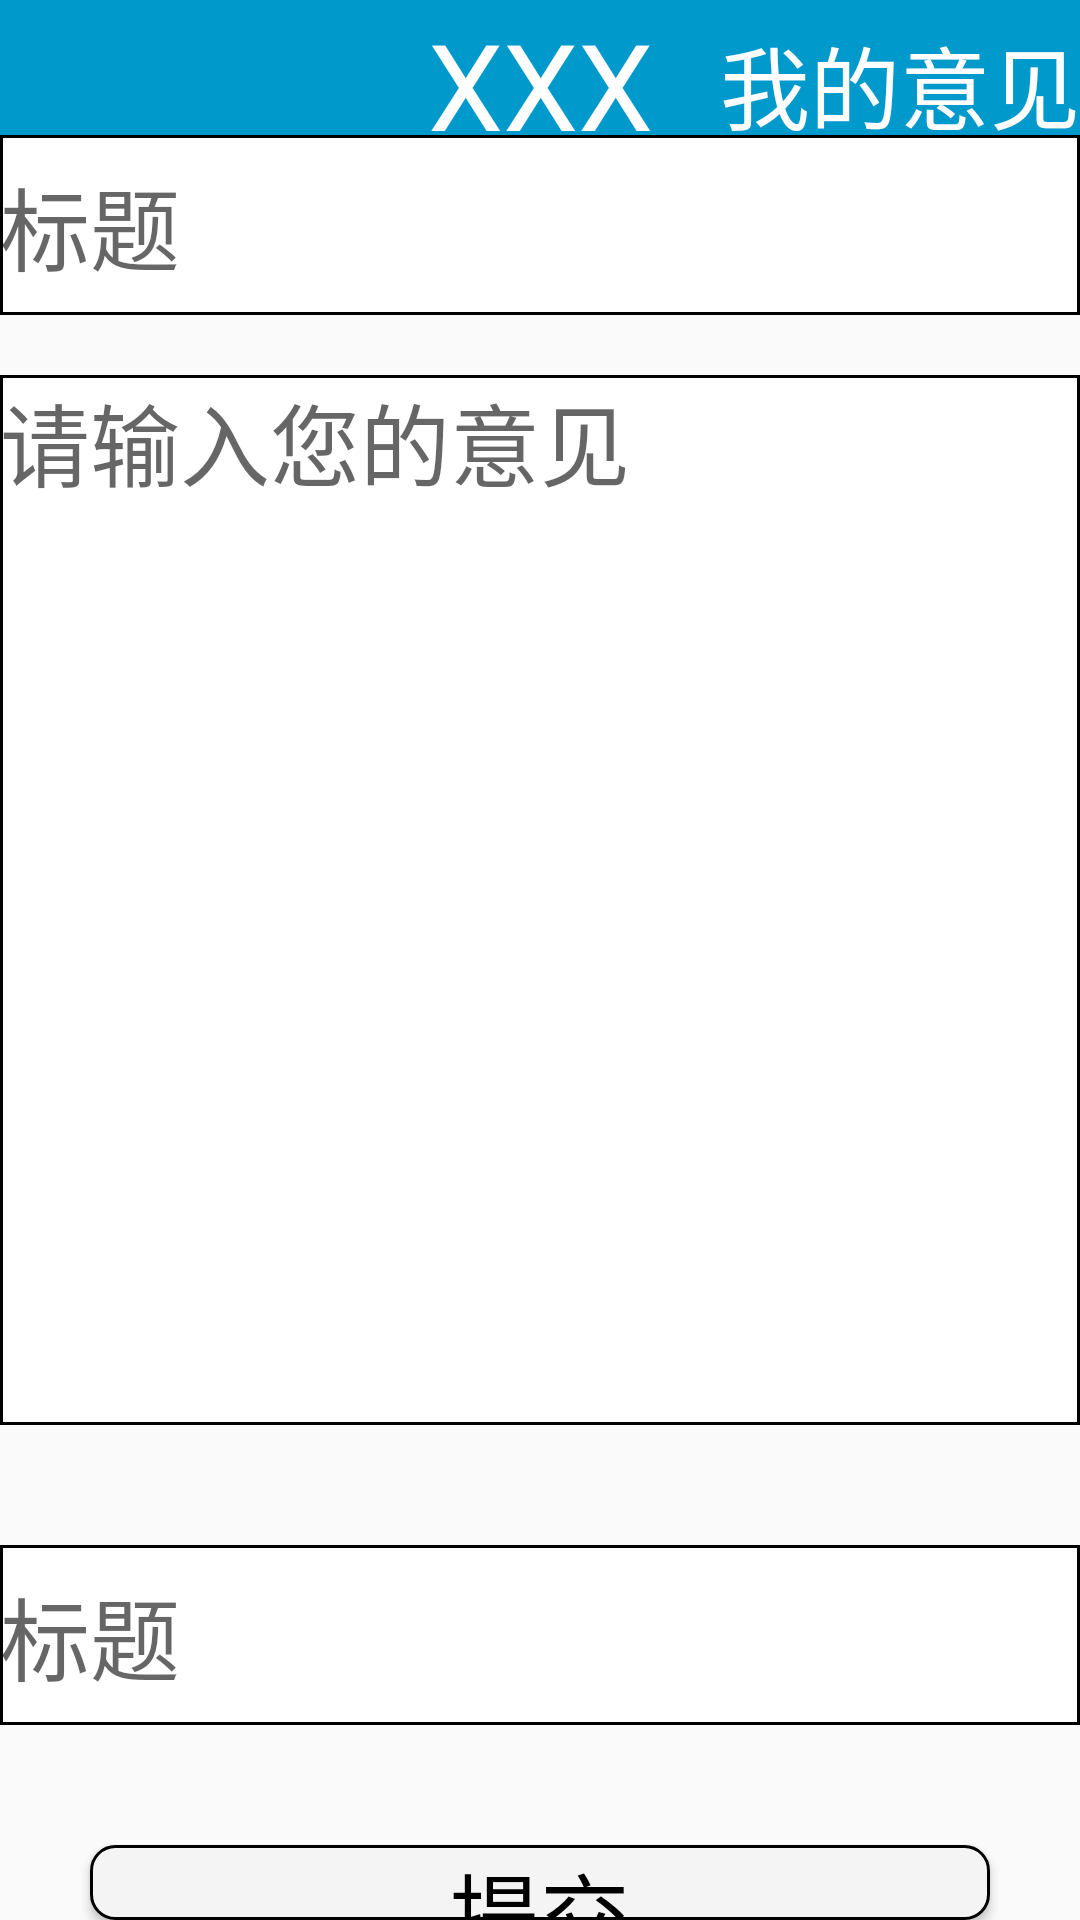

Android layout source for this screen:
<!-- AndroidManifest.xml: application theme Theme.QuestionBank25_32 -->
<!-- res/layout/activity_feedback.xml -->
<?xml version="1.0" encoding="utf-8"?>
<RelativeLayout xmlns:android="http://schemas.android.com/apk/res/android"
    xmlns:app="http://schemas.android.com/apk/res-auto"
    xmlns:tools="http://schemas.android.com/tools"
    android:layout_width="match_parent"
    android:layout_height="match_parent"
    android:orientation="vertical"
    tools:context=".activity.FeedbackActivity">

    <include
        layout="@layout/title_head31"
        android:layout_width="match_parent"
        android:layout_height="wrap_content" />

    <LinearLayout
        android:id="@+id/feed_line"
        android:layout_width="1000dp"
        android:layout_height="550dp"
        android:layout_centerInParent="true"
        android:orientation="vertical">

        <EditText
            android:id="@+id/title_et"
            android:layout_width="match_parent"
            android:layout_height="60dp"
            android:background="@drawable/et_shape"
            android:hint="标题"
            android:textColor="#000"
            android:textSize="30sp" />

        <EditText
            android:id="@+id/msg_et"
            android:layout_width="match_parent"
            android:layout_height="350dp"
            android:layout_marginTop="20dp"
            android:background="@drawable/et_shape"
            android:gravity="top"
            android:hint="请输入您的意见"
            android:textColor="#000"
            android:textSize="30sp" />

        <EditText
            android:id="@+id/phone_et"
            android:layout_width="match_parent"
            android:layout_height="60dp"
            android:layout_marginTop="40sp"
            android:background="@drawable/et_shape"
            android:hint="标题"
            android:inputType="phone"
            android:textColor="#000"
            android:textSize="30sp" />

    </LinearLayout>

    <Button
        android:id="@+id/submit_btn"
        android:layout_width="300dp"
        android:layout_height="60dp"
        android:layout_below="@id/feed_line"
        android:layout_centerHorizontal="true"
        android:layout_marginTop="20dp"
        android:background="@drawable/btn_shape"
        android:text="提交"
        android:textColor="#000"
        android:textSize="30sp" />

</RelativeLayout>
<!-- res/layout/title_head31.xml (included above) -->
<?xml version="1.0" encoding="utf-8"?>
<LinearLayout xmlns:android="http://schemas.android.com/apk/res/android"
    xmlns:app="http://schemas.android.com/apk/res-auto"
    android:layout_width="match_parent"
    android:layout_height="match_parent"
    android:orientation="vertical">

    <androidx.appcompat.widget.Toolbar
        android:id="@+id/toolBar"
        android:layout_width="match_parent"
        android:layout_height="wrap_content"
        android:background="#0099cc"
        android:theme="@style/ThemeOverlay.AppCompat.Dark.ActionBar"
        app:navigationIcon="@drawable/caidan"
        app:popupTheme="@style/ThemeOverlay.AppCompat.Light">

        <TextView
            android:id="@+id/title_tv"
            android:layout_width="wrap_content"
            android:layout_height="wrap_content"
            android:layout_gravity="center"
            android:text="XXX"
            android:textColor="#fff"
            android:textSize="40sp" />
        <TextView
            android:id="@+id/feed_tv"
            android:layout_width="wrap_content"
            android:layout_height="wrap_content"
            android:layout_gravity="right"
            android:text="我的意见"
            android:textColor="#fff"
            android:textSize="30sp" />
    </androidx.appcompat.widget.Toolbar>

</LinearLayout>
<!-- resources referenced by this layout -->
<resources>
  <!-- drawable btn_shape (drawable) -->
  <?xml version="1.0" encoding="utf-8"?>
  <shape xmlns:android="http://schemas.android.com/apk/res/android">
  
      <solid android:color="#f4f4f4" />
      <stroke
          android:width="1dp"
          android:color="#000" />
      <corners android:radius="8dp"/>
  </shape>
  <!-- drawable et_shape (drawable) -->
  <?xml version="1.0" encoding="utf-8"?>
  <shape xmlns:android="http://schemas.android.com/apk/res/android">
      <solid android:color="#fff" />
      <stroke
          android:width="1dp"
          android:color="#000" />
  
  </shape>
  <style name="Theme.QuestionBank25_32" parent="Theme.AppCompat.Light.NoActionBar">
          
          <item name="colorPrimary">@color/purple_500</item>
          <item name="colorPrimaryVariant">@color/purple_700</item>
          <item name="colorOnPrimary">@color/white</item>
          
          <item name="colorSecondary">@color/teal_200</item>
          <item name="colorSecondaryVariant">@color/teal_700</item>
          <item name="colorOnSecondary">@color/black</item>
          
          <item name="android:statusBarColor" tools:targetApi="l">?attr/colorPrimaryVariant</item>
          
      </style>
  <!-- not gathered from this repository: default colours our renderer supplied (Android Studio template values) -->
  <color name="purple_500">#FF6200EE</color>
  <color name="purple_700">#FF3700B3</color>
  <color name="teal_200">#FF03DAC5</color>
  <color name="teal_700">#FF018786</color>
  <color name="black">#FF000000</color>
  <color name="white">#FFFFFFFF</color>
</resources>
